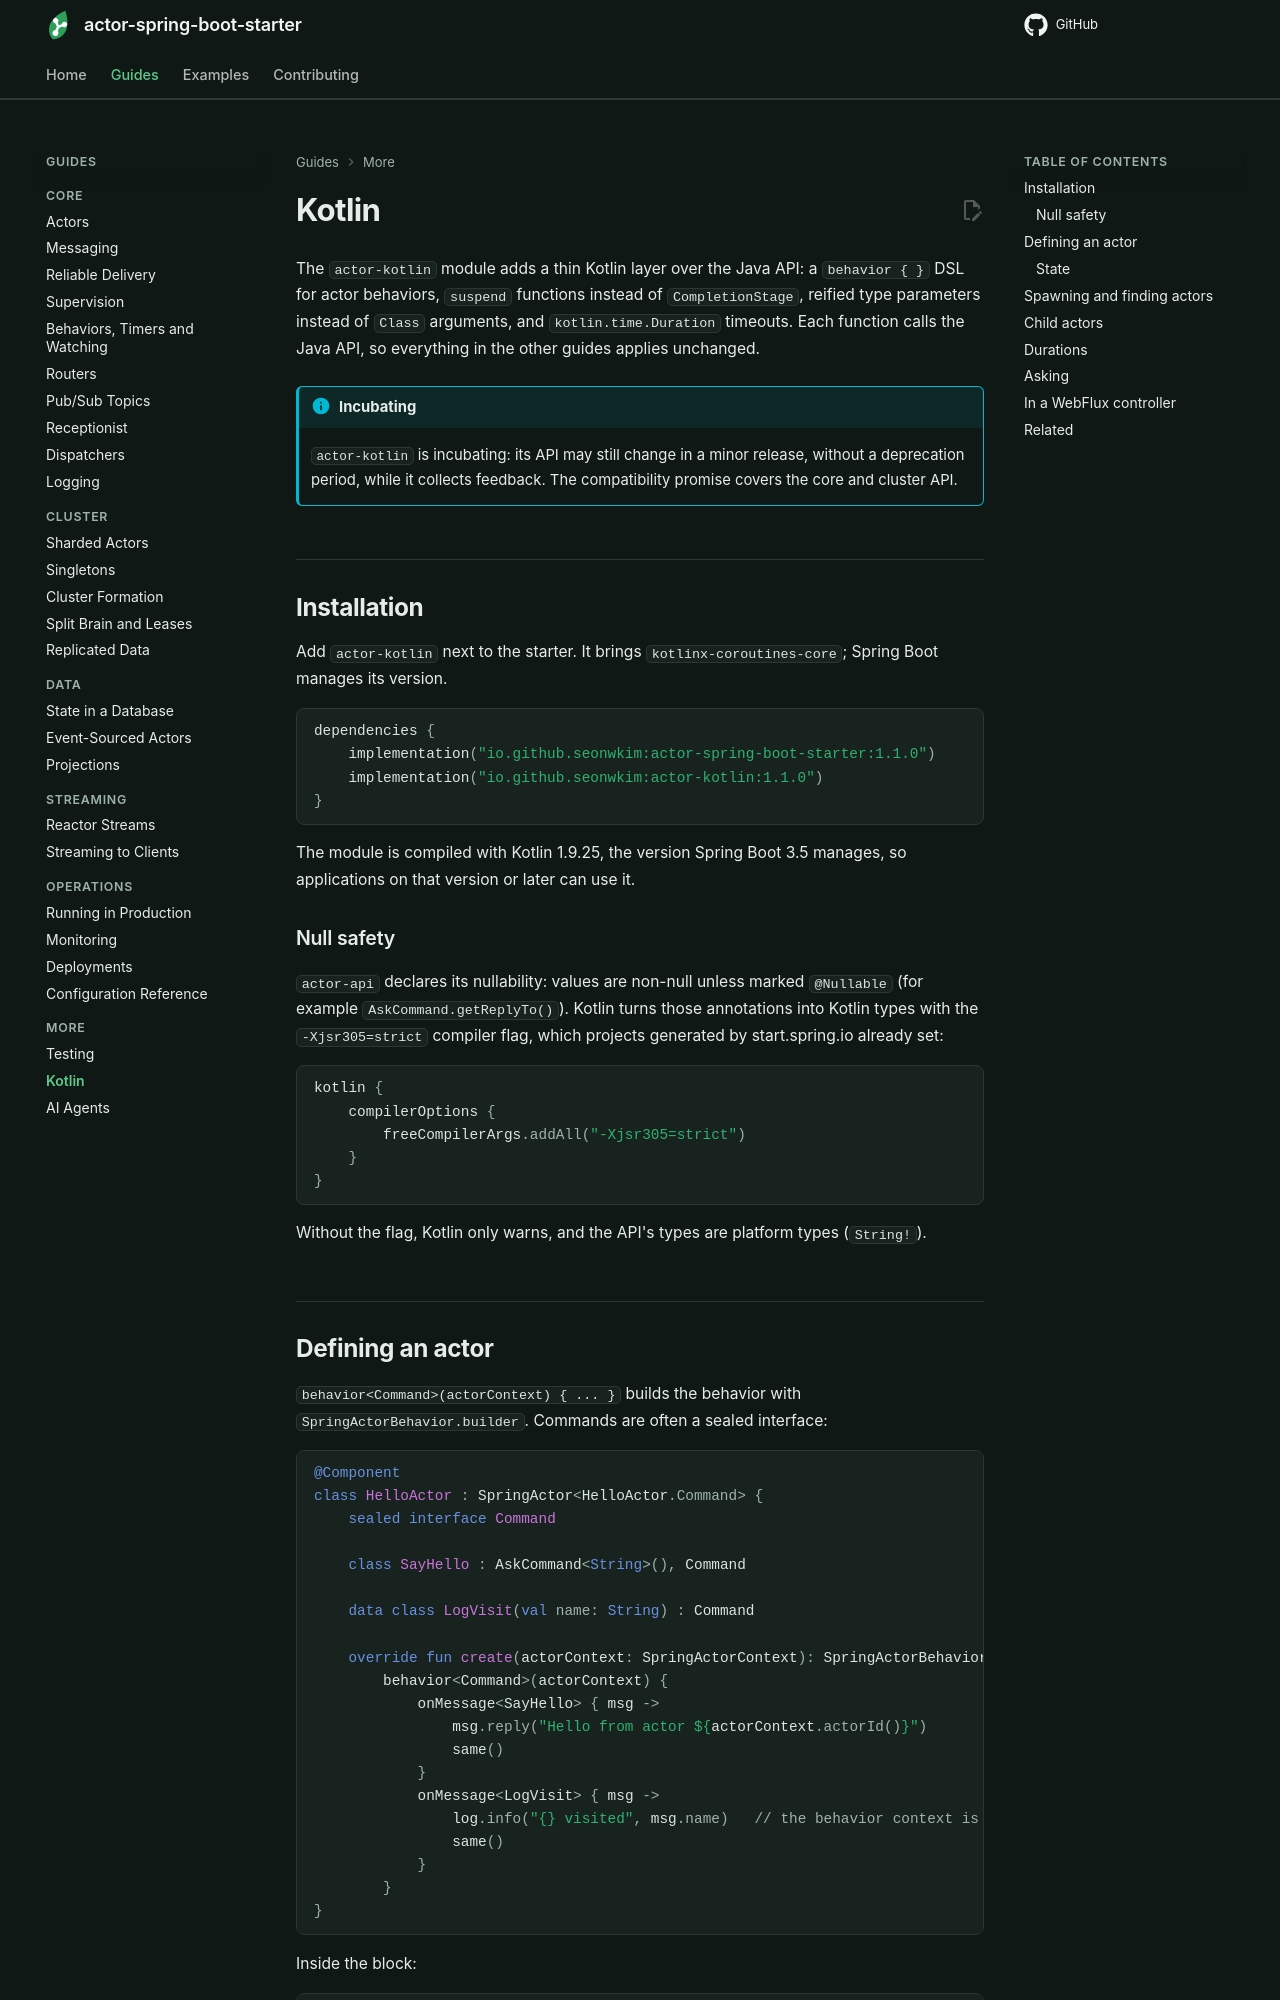

repository: seonWKim/actor-spring-boot-starter · page: guides/kotlin/index.html · generator: mkdocs

# Kotlin

The `actor-kotlin` module adds a thin Kotlin layer over the Java API: a `behavior { }` DSL for actor
behaviors, `suspend` functions instead of `CompletionStage`, reified type parameters instead of `Class`
arguments, and `kotlin.time.Duration` timeouts. Each function calls the Java API, so everything in the other guides applies unchanged.

!!! info "Incubating"
    `actor-kotlin` is incubating: its API may still change in a minor release, without a deprecation
    period, while it collects feedback. The compatibility promise covers
    the core and cluster API.

## Installation

Add `actor-kotlin` next to the starter. It brings `kotlinx-coroutines-core`; Spring Boot manages its
version.

```kotlin
dependencies {
    implementation("io.github.seonwkim:actor-spring-boot-starter:1.1.0")
    implementation("io.github.seonwkim:actor-kotlin:1.1.0")
}
```

The module is compiled with Kotlin 1.9.25, the version Spring Boot 3.5 manages, so applications on that
version or later can use it.

### Null safety

`actor-api` declares its nullability: values are non-null unless marked `@Nullable` (for example
`AskCommand.getReplyTo()`). Kotlin turns those annotations into Kotlin types with the
`-Xjsr305=strict` compiler flag, which projects generated by start.spring.io already set:

```kotlin
kotlin {
    compilerOptions {
        freeCompilerArgs.addAll("-Xjsr305=strict")
    }
}
```

Without the flag, Kotlin only warns, and the API's types are platform types (`String!`).
